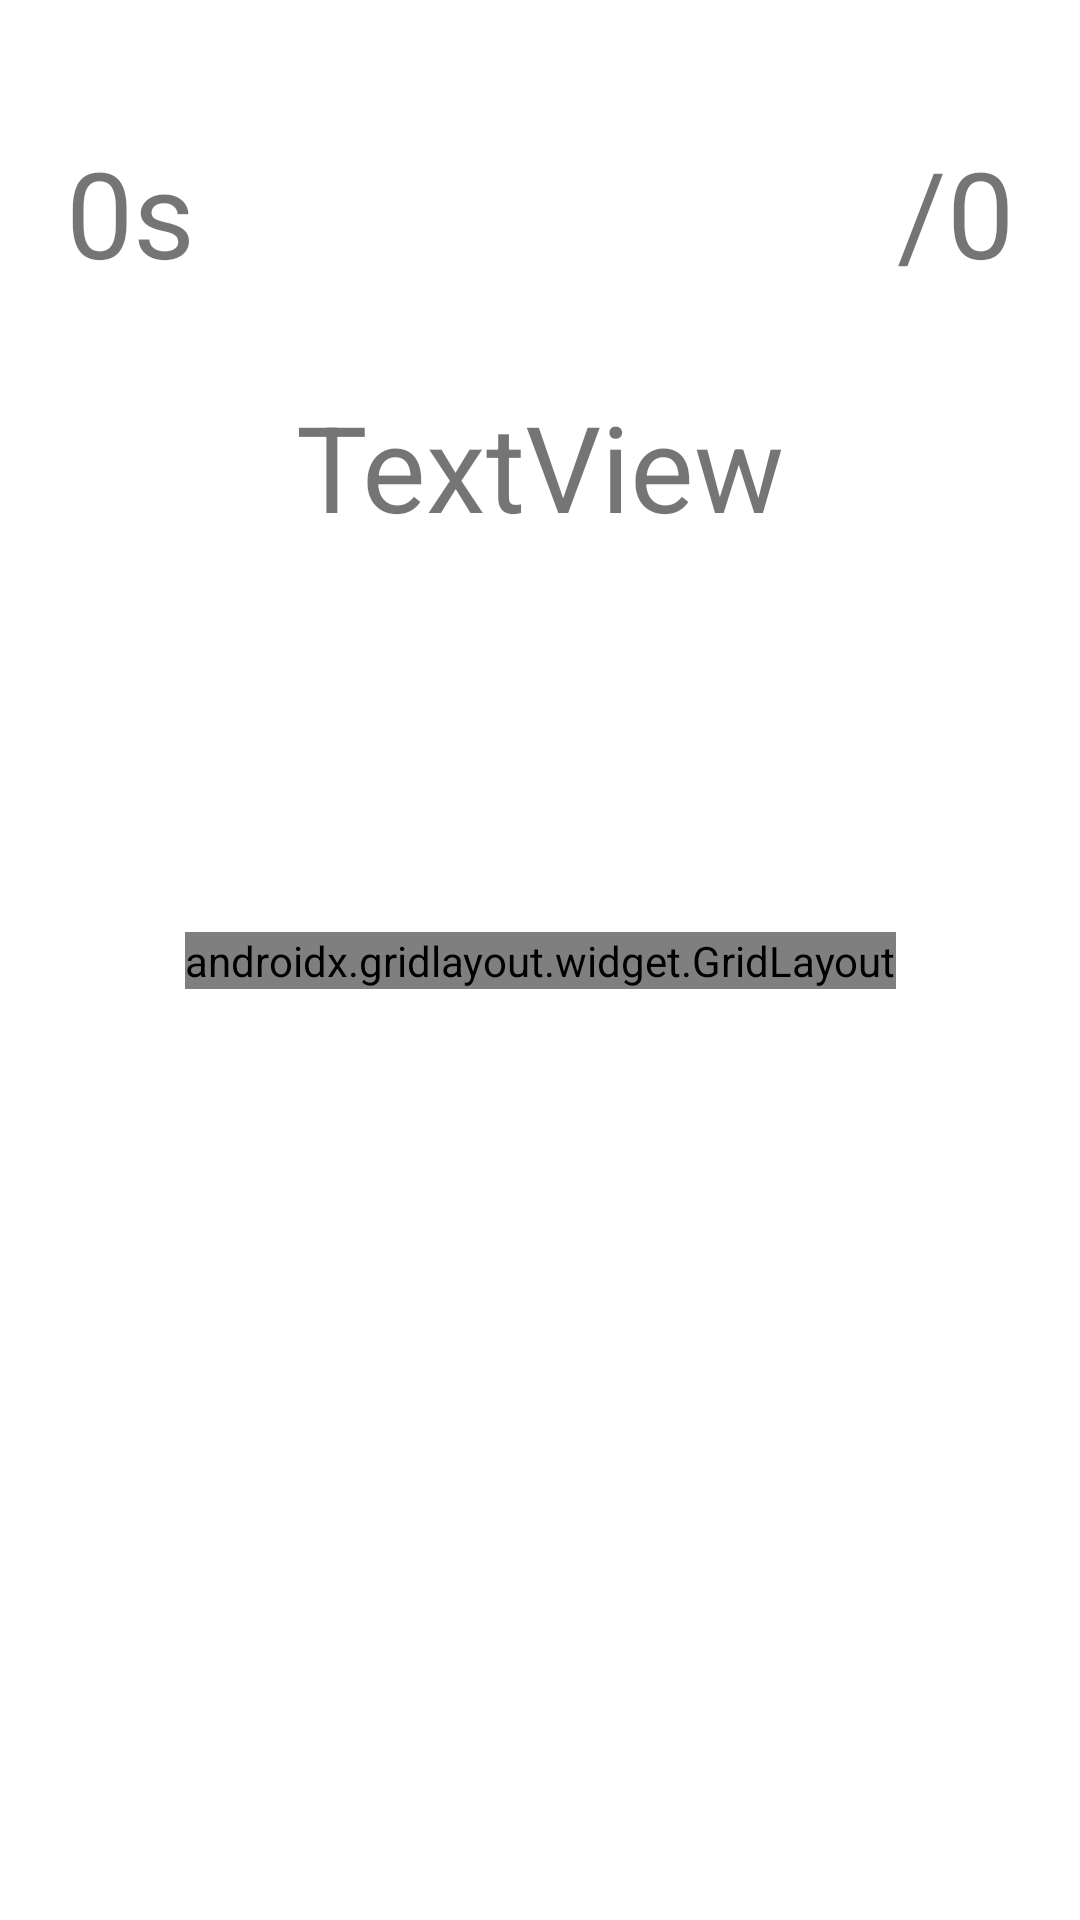

Android layout source for this screen:
<!-- AndroidManifest.xml: application theme Theme.MentalMathTrainer -->
<!-- res/layout/activity_main.xml -->
<?xml version="1.0" encoding="utf-8"?>
<androidx.constraintlayout.widget.ConstraintLayout xmlns:android="http://schemas.android.com/apk/res/android"
    xmlns:app="http://schemas.android.com/apk/res-auto"
    xmlns:tools="http://schemas.android.com/tools"
    android:layout_width="match_parent"
    android:layout_height="match_parent"
    tools:context=".MainActivity">

    <TextView
        android:id="@+id/scoreTextView"
        android:layout_width="wrap_content"
        android:layout_height="wrap_content"
        android:layout_marginStart="234dp"
        android:layout_marginTop="44dp"
        android:layout_marginEnd="48dp"
        android:text="/0"
        android:textSize="40sp"
        app:layout_constraintEnd_toEndOf="parent"
        app:layout_constraintStart_toEndOf="@+id/timeTextView"
        app:layout_constraintTop_toTopOf="parent" />

    <TextView
        android:id="@+id/timeTextView"
        android:layout_width="wrap_content"
        android:layout_height="wrap_content"

        android:layout_marginStart="48dp"
        android:layout_marginTop="44dp"
        android:text="0s"
        android:textSize="40sp"
        app:layout_constraintEnd_toStartOf="@+id/scoreTextView"
        app:layout_constraintHorizontal_bias="0.0"
        app:layout_constraintStart_toStartOf="parent"
        app:layout_constraintTop_toTopOf="parent" />

    <androidx.gridlayout.widget.GridLayout
        android:id="@+id/answerGridLayout"
        android:layout_width="wrap_content"
        android:layout_height="wrap_content"
        app:layout_constraintBottom_toBottomOf="parent"
        app:layout_constraintEnd_toEndOf="parent"
        app:layout_constraintStart_toStartOf="parent"
        app:layout_constraintTop_toTopOf="parent"

        >

        <Button
            android:id="@+id/answerBTN1"
            android:layout_width="wrap_content"
            android:layout_height="wrap_content"
            android:onClick="btnClicked"
            android:tag="0"
            android:text="Button"
            android:textSize="20sp"
            app:layout_column="0"
            app:layout_row="0" />

        <Button
            android:id="@+id/answerBTN2"
            android:layout_width="wrap_content"
            android:layout_height="wrap_content"
            android:tag="1"
            android:text="Button"
            android:textSize="20sp"
            app:layout_column="1"
            app:layout_row="0"
            android:onClick="btnClicked"
            />

        <Button
            android:id="@+id/answerBTN3"
            android:layout_width="wrap_content"
            android:layout_height="wrap_content"
            android:tag="2"
            android:text="Button"
            android:textSize="20sp"
            app:layout_column="0"
            app:layout_row="1"
            android:onClick="btnClicked"
            />

        <Button
            android:id="@+id/answerBTN4"
            android:layout_width="wrap_content"
            android:layout_height="wrap_content"
            android:tag="3"
            android:text="Button"
            android:textSize="20sp"
            app:layout_column="1"
            app:layout_row="1"
            android:onClick="btnClicked"
            />
    </androidx.gridlayout.widget.GridLayout>

    <TextView
        android:id="@+id/questionTextView"
        android:layout_width="wrap_content"
        android:layout_height="wrap_content"
        android:text="TextView"
        android:textSize="40sp"
        app:layout_constraintBottom_toTopOf="@+id/answerGridLayout"
        app:layout_constraintEnd_toEndOf="parent"
        app:layout_constraintStart_toStartOf="parent"
        app:layout_constraintTop_toTopOf="parent" />

    <TextView
        android:id="@+id/resultTextView"
        android:layout_width="wrap_content"
        android:layout_height="wrap_content"
        android:layout_marginStart="178dp"
        android:layout_marginEnd="176dp"
        android:textSize="40sp"
        app:layout_constraintBottom_toBottomOf="parent"
        app:layout_constraintEnd_toEndOf="parent"
        app:layout_constraintStart_toStartOf="parent"
        app:layout_constraintTop_toBottomOf="@+id/answerGridLayout" />

    <Button
        android:id="@+id/restartBTN"
        android:layout_width="wrap_content"
        android:layout_height="wrap_content"
        android:text="Restart"
        android:onClick="restartBTNClicked"
        app:layout_constraintBottom_toTopOf="@+id/answerGridLayout"
        app:layout_constraintEnd_toEndOf="parent"
        app:layout_constraintStart_toStartOf="parent"
        app:layout_constraintTop_toBottomOf="@+id/questionTextView"
        android:enabled="false"
        android:alpha="0"/>

</androidx.constraintlayout.widget.ConstraintLayout>
<!-- resources referenced by this layout -->
<resources>
  <style name="Theme.MentalMathTrainer" parent="Theme.MaterialComponents.DayNight.DarkActionBar">
          
          <item name="colorPrimary">@color/purple_500</item>
          <item name="colorPrimaryVariant">@color/purple_700</item>
          <item name="colorOnPrimary">@color/white</item>
          
          <item name="colorSecondary">@color/teal_200</item>
          <item name="colorSecondaryVariant">@color/teal_700</item>
          <item name="colorOnSecondary">@color/black</item>
          
          <item name="android:statusBarColor">?attr/colorPrimaryVariant</item>
          
      </style>
  <!-- not gathered from this repository: default colours our renderer supplied (Android Studio template values) -->
  <color name="purple_500">#FF6200EE</color>
  <color name="purple_700">#FF3700B3</color>
  <color name="teal_200">#FF03DAC5</color>
  <color name="teal_700">#FF018786</color>
  <color name="black">#FF000000</color>
  <color name="white">#FFFFFFFF</color>
</resources>
